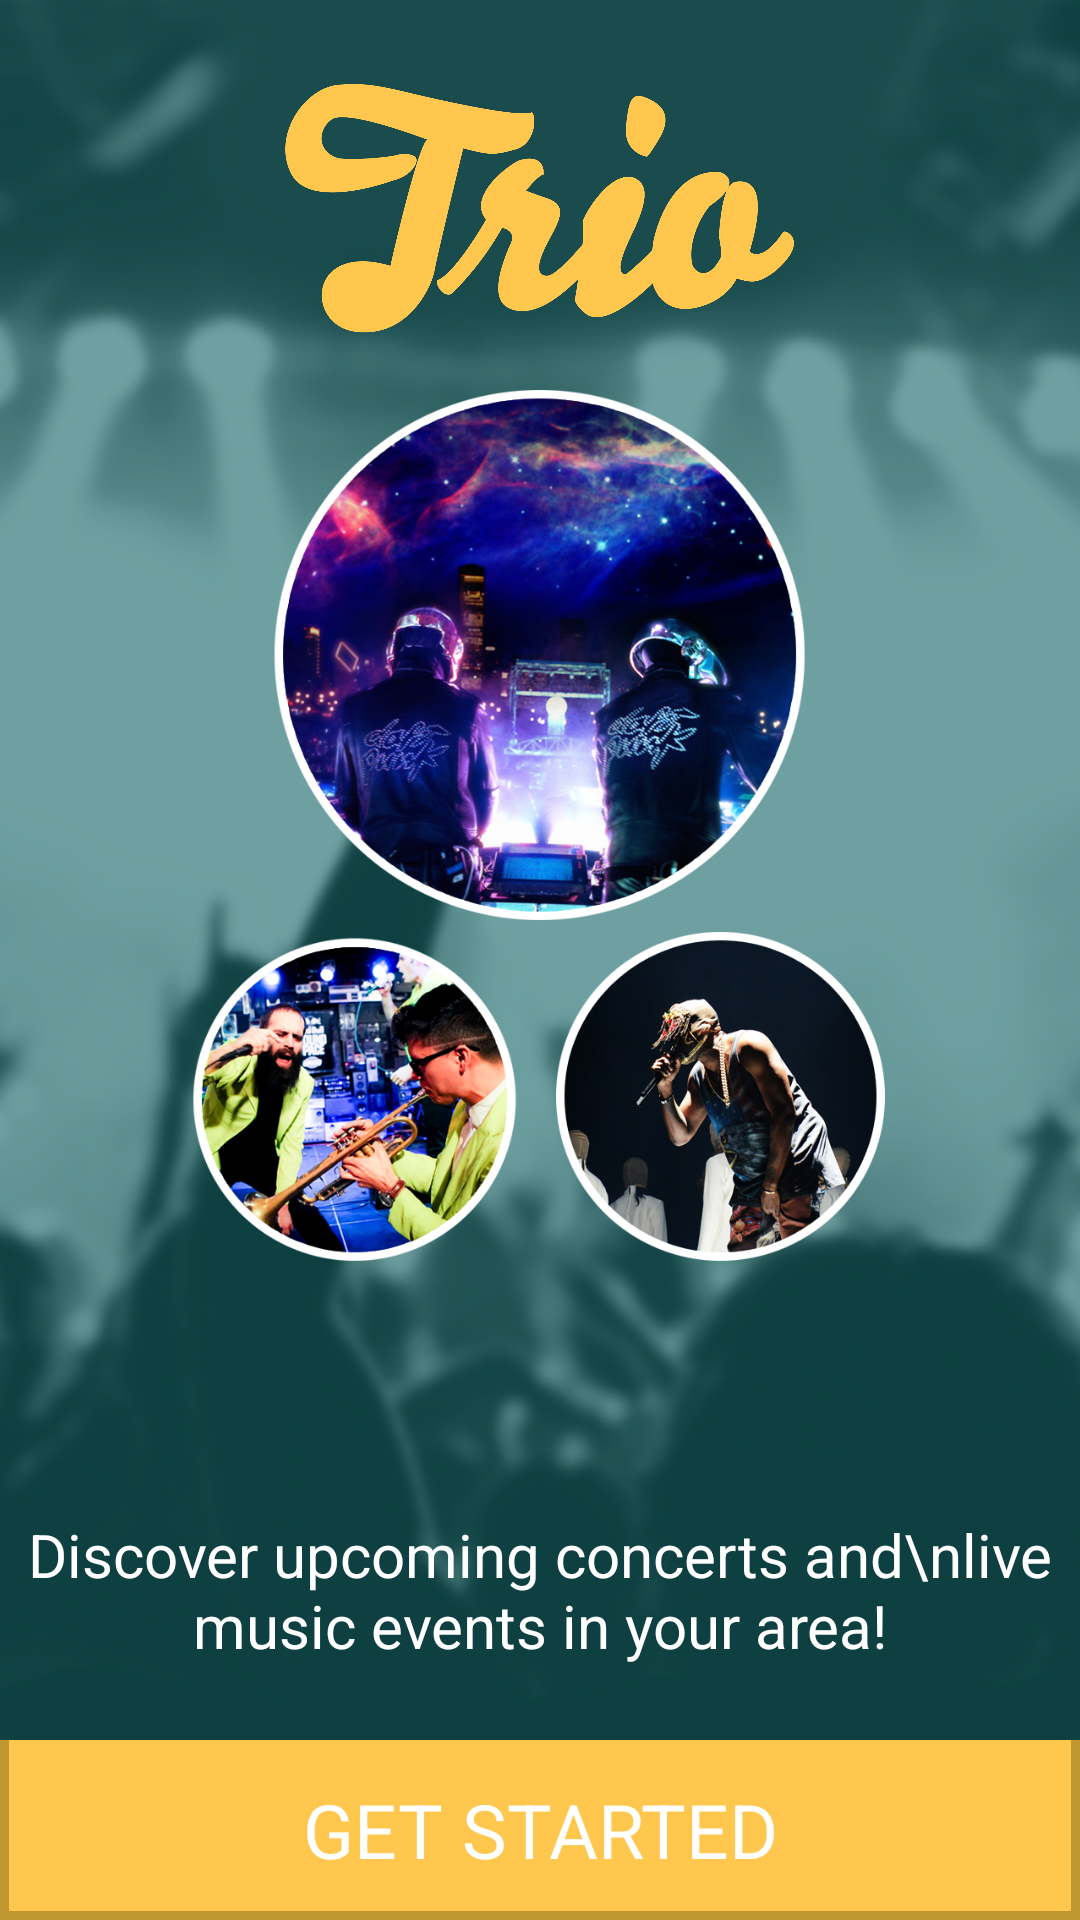

Android layout source for this screen:
<!-- AndroidManifest.xml: application theme NoTitleBarTheme -->
<!-- res/layout/activity_title.xml -->
<FrameLayout xmlns:android="http://schemas.android.com/apk/res/android"
    xmlns:tools="http://schemas.android.com/tools"
    android:layout_width="match_parent"
    android:layout_height="match_parent"
    tools:context=".TitleActivity">

    <ImageView
        android:layout_width="match_parent"
        android:layout_height="match_parent"
        android:scaleType="centerCrop"
        android:src="@drawable/titlebg"
        />

    <ImageView
        android:layout_width="170dp"
        android:layout_height="140dp"
        android:src="@drawable/triotitle"
        android:layout_gravity="center_horizontal|top"
        />

    <ImageView
        android:layout_width="250dp"
        android:layout_height="310dp"
        android:layout_marginTop="130dp"
        android:src="@drawable/titlebands"
        android:layout_gravity="center_horizontal|top"
        />

    <TextView
        android:layout_width="match_parent"
        android:layout_height="60dp"
        android:layout_gravity="center_horizontal|bottom"
        android:layout_marginBottom="80dp"
        android:textColor="#ffffff"
        android:text="Discover upcoming concerts and\nlive music events in your area!"
        android:textSize="20sp"
        android:gravity="center"/>

    <Button
        android:layout_width="match_parent"
        android:layout_height="60dp"
        android:layout_gravity="center_horizontal|bottom"
        android:background="@drawable/start_button"
        android:text="GET STARTED"
        android:textColor="#ffffff"
        android:textSize="25sp"
        android:onClick="startApp"
        />

    <View
        android:layout_width="match_parent"
        android:layout_height="3dp"
        android:layout_gravity="center_horizontal|bottom"
        android:background="@color/trio_dark"
        />

    <View
        android:layout_width="3dp"
        android:layout_height="60dp"
        android:layout_gravity="right|bottom"
        android:background="@color/trio_dark"
        />

    <View
        android:layout_width="3dp"
        android:layout_height="60dp"
        android:layout_gravity="left|bottom"
        android:background="@color/trio_dark"
        />


</FrameLayout>
<!-- resources referenced by this layout -->
<resources>
  <color name="trio_dark">#bf9832</color>
  <!-- drawable start_button (drawable-xhdpi) -->
  <?xml version="1.0" encoding="utf-8"?>
  <selector xmlns:android="http://schemas.android.com/apk/res/android">
      <item android:state_pressed="true" android:drawable="@color/trio_dark" />
      <item android:state_focused="true" android:drawable="@color/trio_dark" />
      <item android:drawable="@color/trio_yellow" />
  </selector>
  <!-- drawable titlebands: png bitmap (drawable-xhdpi, 936427 bytes) -->
  <!-- drawable titlebg: jpg bitmap (drawable-xxhdpi, 247661 bytes) -->
  <!-- drawable triotitle: png bitmap (drawable-xxhdpi, 68980 bytes) -->
  <style name="NoTitleBarTheme" parent="android:Theme.Holo.NoActionBar">
          
      </style>
  <color name="trio_yellow">#ffc74e</color>
</resources>
